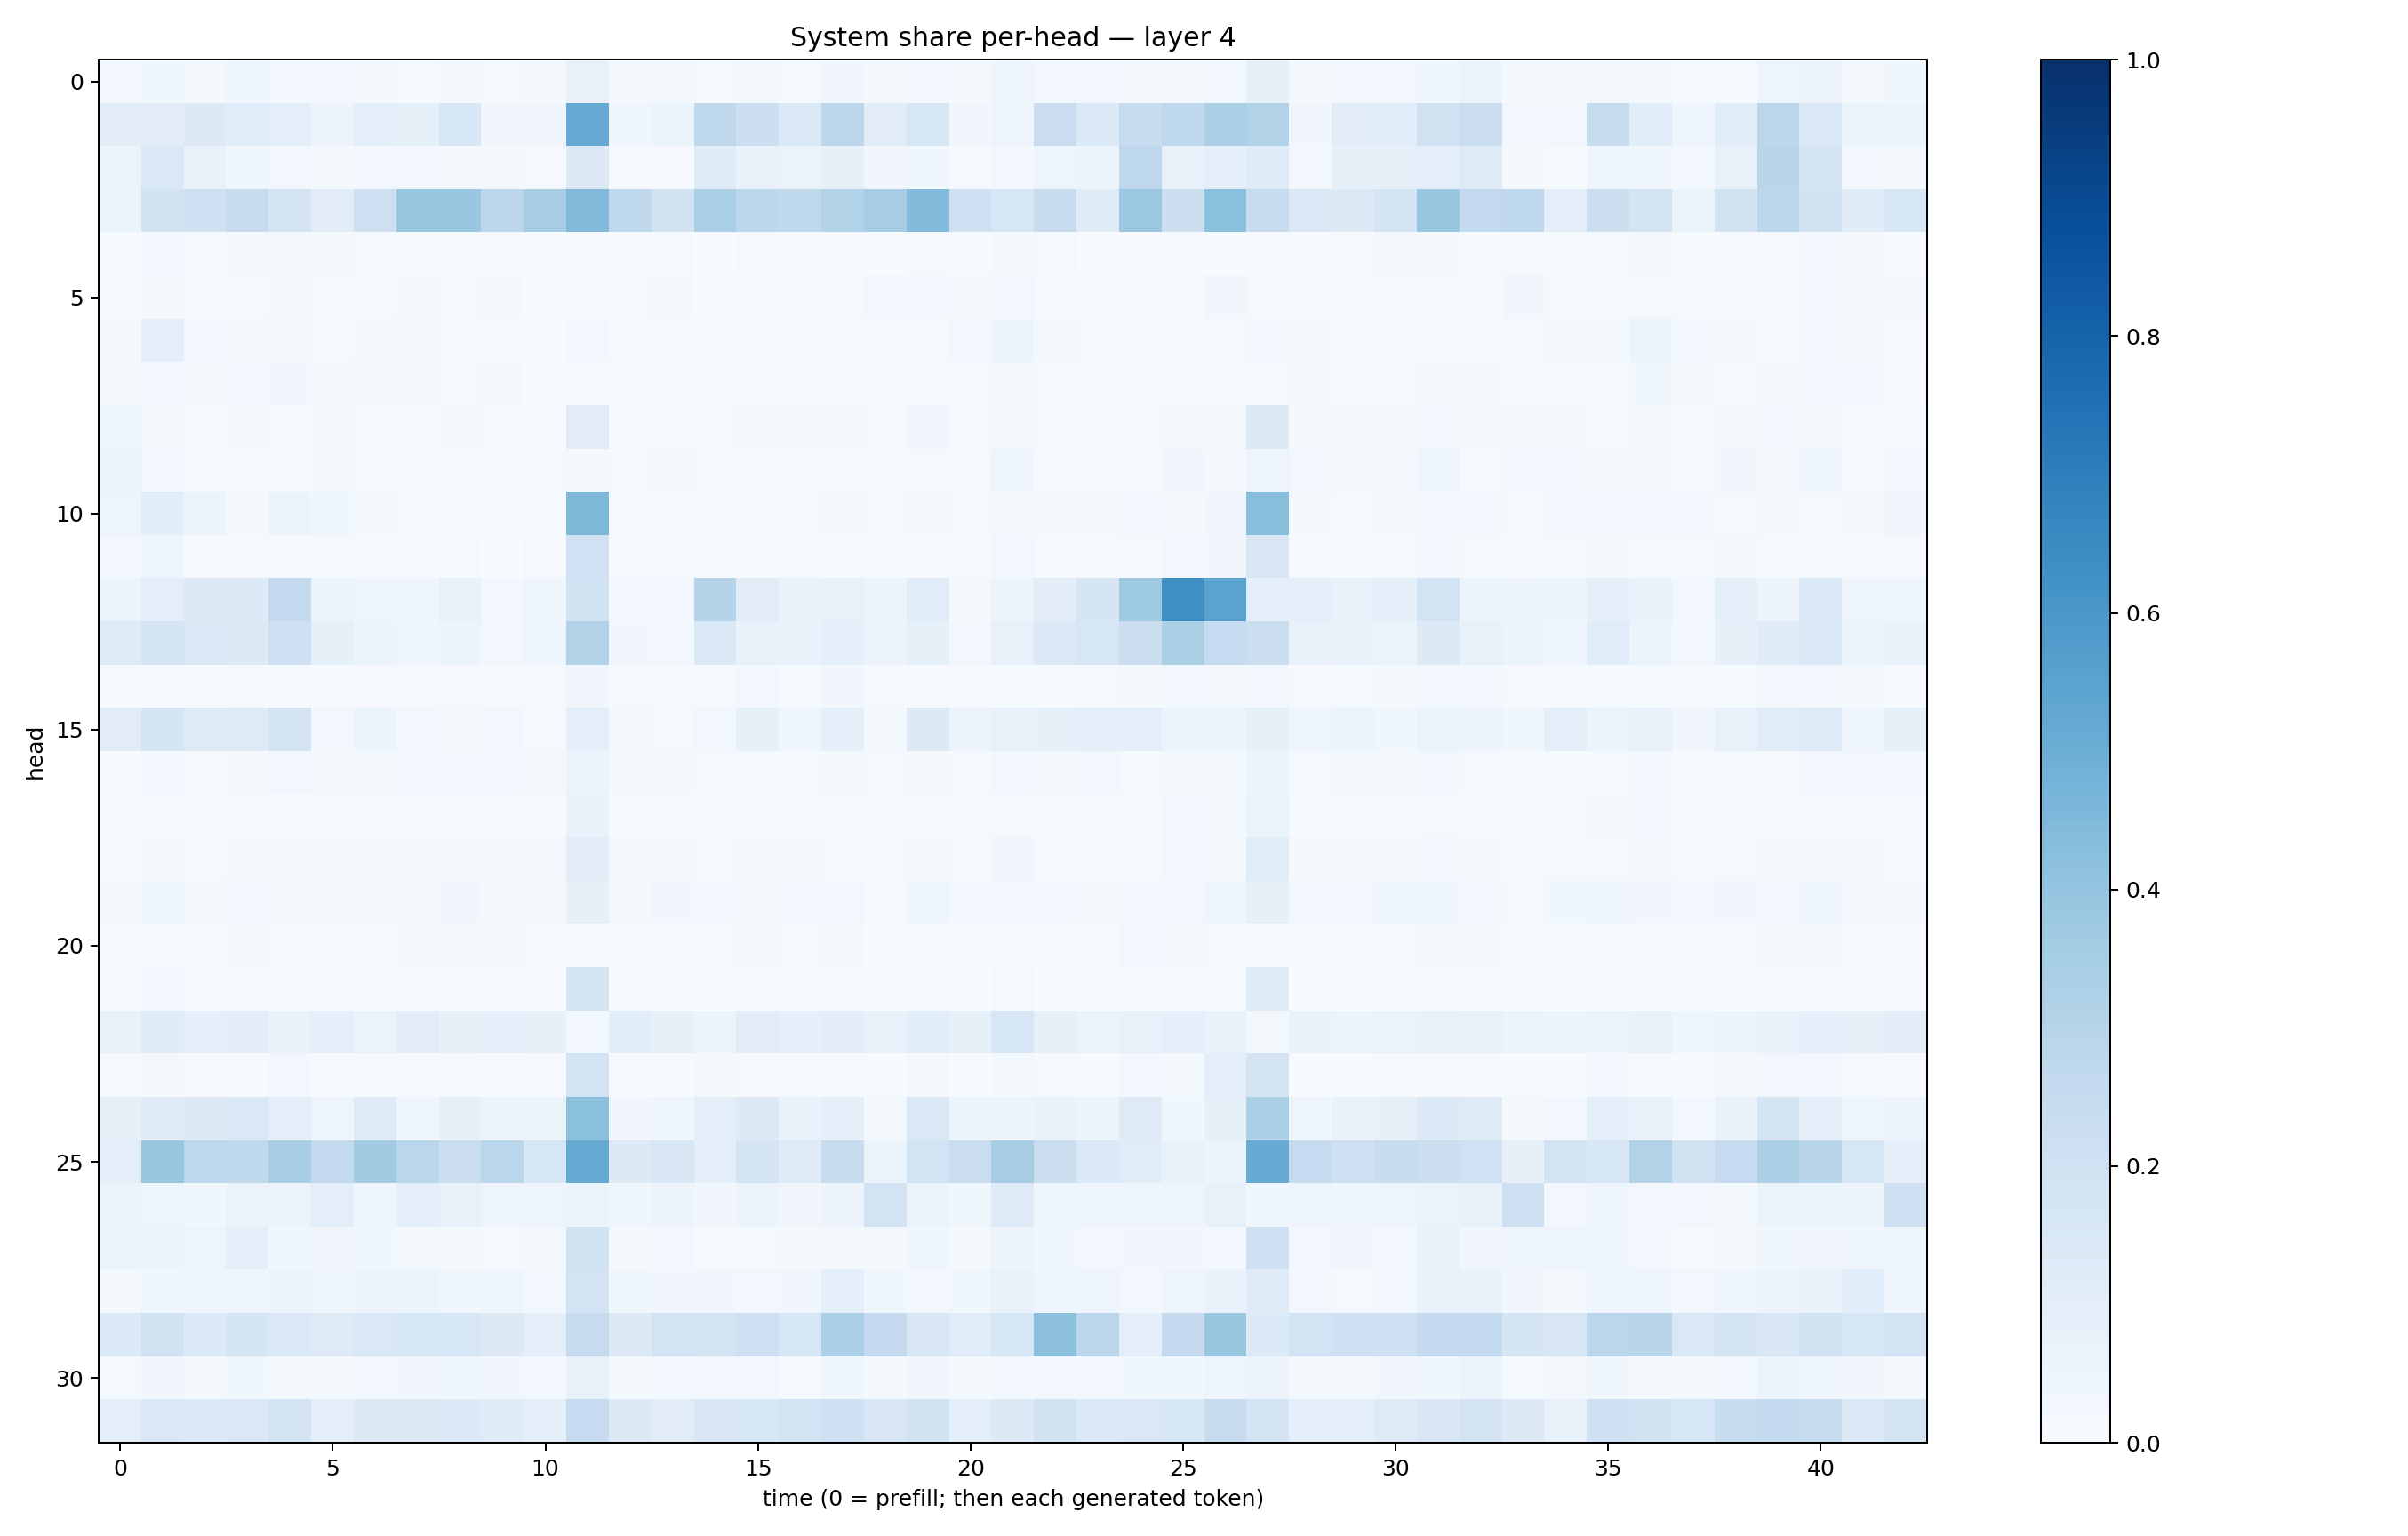

Source data for this figure (header and first rows):
0.029034697, 0.037227996, 0.022815406, 0.04016917, 0.02856228, 0.030018235, 0.020551315, 0.01236193, 0.017883545, 0.012397094, 0.018239113, 0.07506222, 0.01868431, 0.016560854, 0.012497266, 0.023434807, 0.011912526, 0.03159763, 0.022397693, 0.029481748, 0.017877031, 0.04357948, 0.025079498, 0.028833115
0.1036, 0.1121, 0.1281, 0.1142, 0.09803, 0.05789, 0.101, 0.08456, 0.1528, 0.03223, 0.03344, 0.514, 0.04137, 0.05117, 0.2701, 0.2173, 0.137, 0.2801, 0.1114, 0.158, 0.03139, 0.04841, 0.2285, 0.1391
0.05721, 0.1426, 0.06796, 0.03636, 0.02411, 0.018, 0.02606, 0.02435, 0.02193, 0.0188, 0.008663, 0.1276, 0.008881, 0.008273, 0.119, 0.06641, 0.06483, 0.07906, 0.03207, 0.03839, 0.008932, 0.02947, 0.04707, 0.05139
0.05284, 0.1887, 0.2045, 0.2446, 0.1737, 0.1102, 0.2124, 0.3863, 0.3893, 0.2794, 0.3493, 0.4469, 0.2652, 0.1987, 0.3397, 0.2801, 0.2715, 0.3106, 0.3507, 0.4448, 0.2037, 0.1638, 0.2384, 0.1201
0.003685, 0.02584, 0.01255, 0.02339, 0.02308, 0.01808, 0.01368, 0.01432, 0.01119, 0.009341, 0.007499, 0.006126, 0.008553, 0.01321, 0.003833, 0.00967, 0.008409, 0.008415, 0.00544, 0.009439, 0.007421, 0.01742, 0.013, 0.003316
0.005349, 0.02185, 0.008363, 0.008084, 0.02322, 0.01377, 0.01366, 0.02144, 0.01395, 0.01885, 0.007385, 0.01284, 0.01442, 0.01605, 0.004214, 0.01095, 0.005809, 0.009486, 0.0243, 0.02804, 0.01885, 0.0285, 0.01117, 0.008817
0.01876, 0.08925, 0.02987, 0.01806, 0.02117, 0.01126, 0.01681, 0.02082, 0.01064, 0.01143, 0.005505, 0.02726, 0.01115, 0.01012, 0.008242, 0.009966, 0.01034, 0.01259, 0.006742, 0.01396, 0.02812, 0.05915, 0.01745, 0.008088
0.01639, 0.03114, 0.01785, 0.0238, 0.03159, 0.01747, 0.01779, 0.01843, 0.01323, 0.01747, 0.007468, 0.01329, 0.008341, 0.01151, 0.004732, 0.01226, 0.009312, 0.01435, 0.00554, 0.008638, 0.0138, 0.01613, 0.01076, 0.01353
0.03552, 0.02002, 0.01106, 0.01762, 0.01173, 0.01637, 0.01269, 0.008367, 0.01701, 0.009899, 0.01534, 0.1124, 0.0136, 0.01458, 0.009375, 0.01755, 0.01881, 0.0186, 0.01067, 0.03161, 0.01391, 0.0233, 0.01012, 0.008774
0.0561, 0.02739, 0.009063, 0.01526, 0.0122, 0.01634, 0.01184, 0.009296, 0.0107, 0.006165, 0.01182, 0.02098, 0.01553, 0.01886, 0.007962, 0.01313, 0.01522, 0.01399, 0.007909, 0.01063, 0.01496, 0.04694, 0.01252, 0.01176
0.04914, 0.1087, 0.05886, 0.01758, 0.05288, 0.03891, 0.01783, 0.01057, 0.008967, 0.009614, 0.004397, 0.4543, 0.008115, 0.008915, 0.01172, 0.008899, 0.008149, 0.01938, 0.008122, 0.01929, 0.007912, 0.01744, 0.02075, 0.01737
0.02359, 0.04705, 0.007758, 0.01055, 0.01525, 0.008353, 0.00891, 0.01133, 0.01247, 0.00342, 0.008215, 0.2016, 0.00864, 0.009791, 0.006416, 0.005162, 0.008518, 0.01251, 0.004827, 0.01023, 0.007227, 0.02503, 0.01133, 0.01219
0.05461, 0.1007, 0.1291, 0.1261, 0.2594, 0.05868, 0.03957, 0.04096, 0.07097, 0.02598, 0.04558, 0.1892, 0.02735, 0.02662, 0.2974, 0.1099, 0.06666, 0.07341, 0.0597, 0.1134, 0.01753, 0.05374, 0.1053, 0.1669
0.1211, 0.1741, 0.147, 0.1265, 0.2077, 0.08543, 0.05286, 0.04499, 0.05866, 0.02939, 0.04044, 0.3121, 0.03463, 0.02806, 0.1404, 0.0765, 0.06954, 0.0889, 0.05799, 0.08298, 0.0245, 0.07541, 0.1372, 0.1615
0.007521, 0.01378, 0.00679, 0.01558, 0.01312, 0.008132, 0.008209, 0.009378, 0.009398, 0.008703, 0.008129, 0.03242, 0.008639, 0.01059, 0.01314, 0.02477, 0.01434, 0.0336, 0.009831, 0.009281, 0.01095, 0.01458, 0.01261, 0.01119
0.1127, 0.1699, 0.1229, 0.1214, 0.1771, 0.03117, 0.05462, 0.02853, 0.02259, 0.02376, 0.0138, 0.095, 0.0209, 0.01339, 0.03112, 0.08574, 0.04363, 0.09061, 0.02191, 0.1299, 0.05473, 0.07452, 0.08348, 0.09311
0.007435, 0.02382, 0.009233, 0.0231, 0.02614, 0.01757, 0.021, 0.02361, 0.02943, 0.02921, 0.02062, 0.0567, 0.02183, 0.01935, 0.01312, 0.01408, 0.01476, 0.01814, 0.01435, 0.01731, 0.01536, 0.02703, 0.02249, 0.0242
0.005622, 0.01528, 0.01015, 0.007715, 0.007519, 0.00457, 0.007914, 0.008646, 0.008083, 0.008294, 0.004887, 0.06677, 0.00631, 0.00734, 0.006943, 0.01109, 0.009397, 0.01146, 0.008084, 0.01461, 0.01193, 0.01174, 0.01105, 0.01311
0.008783, 0.02214, 0.01121, 0.0193, 0.0193, 0.01722, 0.01905, 0.01902, 0.02089, 0.023, 0.0218, 0.104, 0.01797, 0.01927, 0.01063, 0.02163, 0.01597, 0.01514, 0.01262, 0.02069, 0.01353, 0.03476, 0.01307, 0.01091
0.01945, 0.04562, 0.02331, 0.02616, 0.02051, 0.02047, 0.02329, 0.02184, 0.03273, 0.01892, 0.01848, 0.08042, 0.01813, 0.03209, 0.02465, 0.02087, 0.02564, 0.02485, 0.01503, 0.03946, 0.02572, 0.02788, 0.02434, 0.02066
0.004779, 0.0144, 0.01308, 0.01707, 0.008911, 0.00687, 0.01484, 0.02046, 0.0196, 0.01716, 0.01409, 0.005839, 0.009754, 0.01216, 0.01495, 0.02098, 0.01489, 0.01767, 0.007315, 0.008205, 0.006591, 0.01113, 0.009039, 0.00941
0.01242, 0.02534, 0.002836, 0.003627, 0.01066, 0.01018, 0.003951, 0.001765, 0.003555, 0.0007067, 0.002188, 0.1773, 0.00168, 0.0009019, 0.0006433, 0.0007655, 0.001289, 0.002281, 0.003184, 0.006737, 0.002546, 0.01074, 0.001623, 0.003301
0.07645, 0.1197, 0.08638, 0.1022, 0.06769, 0.09012, 0.06368, 0.1114, 0.08581, 0.09218, 0.07929, 0.02949, 0.1092, 0.07918, 0.05963, 0.1108, 0.09025, 0.1034, 0.07563, 0.1058, 0.08244, 0.1617, 0.0827, 0.06459
0.01164, 0.01759, 0.004174, 0.007422, 0.03103, 0.007454, 0.01265, 0.009258, 0.008292, 0.005567, 0.00869, 0.1857, 0.006795, 0.006433, 0.02071, 0.009321, 0.009333, 0.01013, 0.005032, 0.02245, 0.007103, 0.01797, 0.008916, 0.007642
0.07894, 0.1191, 0.1308, 0.1464, 0.09409, 0.04863, 0.1233, 0.04092, 0.08025, 0.05433, 0.05116, 0.4199, 0.03389, 0.04062, 0.09966, 0.1309, 0.06743, 0.09222, 0.02242, 0.1423, 0.05276, 0.0571, 0.06835, 0.06111
0.09656, 0.3855, 0.2736, 0.2704, 0.3402, 0.2595, 0.3625, 0.2854, 0.2189, 0.289, 0.1634, 0.5155, 0.1322, 0.1491, 0.09613, 0.1743, 0.1204, 0.237, 0.06608, 0.1867, 0.2297, 0.3496, 0.2194, 0.1366
0.06485, 0.04889, 0.03605, 0.06385, 0.05636, 0.09784, 0.04464, 0.09136, 0.07221, 0.04764, 0.04827, 0.05208, 0.04087, 0.05609, 0.03173, 0.0508, 0.0335, 0.05799, 0.1862, 0.0548, 0.03563, 0.1234, 0.03643, 0.04589
0.06511, 0.05311, 0.04999, 0.08723, 0.03906, 0.03398, 0.03671, 0.0162, 0.02064, 0.01268, 0.01705, 0.1951, 0.01843, 0.02686, 0.01562, 0.01365, 0.01797, 0.01609, 0.02225, 0.04637, 0.02016, 0.05582, 0.038, 0.02956
0.02261, 0.04216, 0.04368, 0.04612, 0.05148, 0.04369, 0.05804, 0.05132, 0.03835, 0.03939, 0.02758, 0.1815, 0.03721, 0.03259, 0.03436, 0.03097, 0.03515, 0.08712, 0.03702, 0.02857, 0.03805, 0.06973, 0.03988, 0.04537
0.1347, 0.1915, 0.1349, 0.168, 0.1452, 0.1226, 0.1468, 0.1569, 0.163, 0.1296, 0.09584, 0.2448, 0.1307, 0.1843, 0.1787, 0.2131, 0.1627, 0.3305, 0.2515, 0.1516, 0.1154, 0.1633, 0.4156, 0.2807
0.01356, 0.03254, 0.02186, 0.03902, 0.02267, 0.02338, 0.03077, 0.03337, 0.0411, 0.034, 0.02725, 0.07735, 0.0232, 0.02886, 0.0299, 0.02417, 0.01311, 0.03742, 0.01727, 0.03366, 0.02192, 0.02515, 0.02546, 0.026
0.09729, 0.146, 0.133, 0.1484, 0.1817, 0.09675, 0.1251, 0.132, 0.1356, 0.1194, 0.08974, 0.2473, 0.1282, 0.1132, 0.1516, 0.1544, 0.1839, 0.2046, 0.1497, 0.1936, 0.09409, 0.1327, 0.1908, 0.1373
